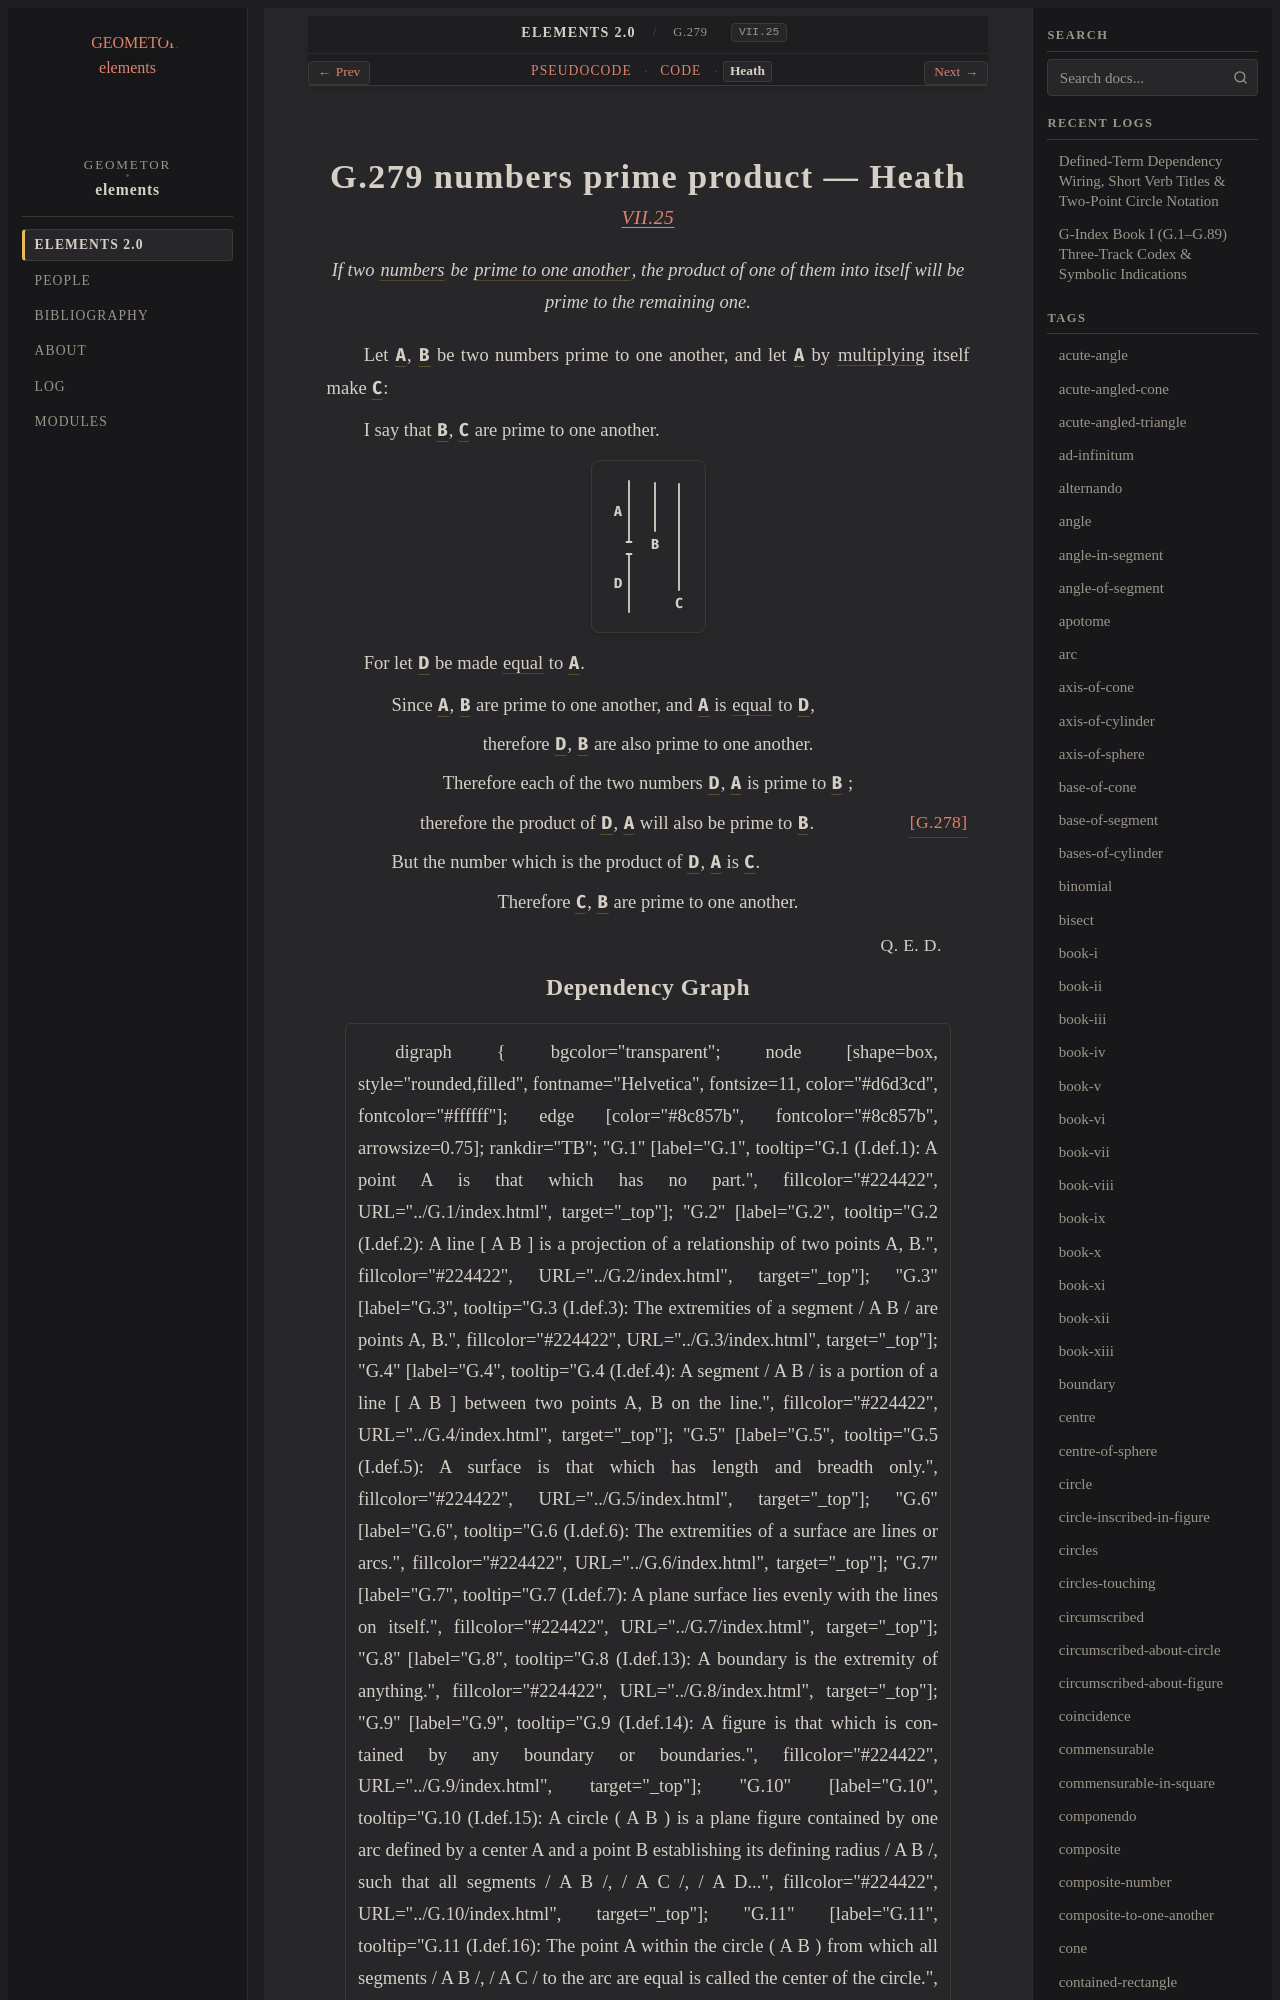

repository: geometor/elements · page: elements2/G.279/heath.html · generator: sphinx

:canonical_id: G.279
:original_id: VII.25
:title: G.279 numbers prime product
:volume: II
:book: VII
:type: prop

G.279 numbers prime product — Heath
===================================

.. rubric:: `VII.25 <https://geometor.github.io/euclid/heath/volume_II/book_vii/propositions/25/>`_

.. enunciation::

   If two :term:`numbers <G.248>` be :term:`prime to one another <G.249>`, the product of one of them into itself will be prime to the remaining one.

Let :g:`A <g1:A>`, :g:`B <g1:B>` be two numbers prime to one another, and let :g:`A <g1:A>` by :term:`multiplying <G.269>` itself make :g:`C <g1:C>`:

I say that :g:`B <g1:B>`, :g:`C <g1:C>` are prime to one another.

.. picture:: g1.svg
   :alt: Book VII, Proposition 25

For let :g:`D <g1:D>` be made :eq:`equal <g1:D = g1:A>` to :g:`A <g1:A>`.

.. subclause::

   Since :g:`A <g1:A>`, :g:`B <g1:B>` are prime to one another, and :g:`A <g1:A>` is :eq:`equal <g1:A = g1:D>` to :g:`D <g1:D>`,

.. assertion::

   therefore :g:`D <g1:D>`, :g:`B <g1:B>` are also prime to one another.

.. assertion::

   Therefore each of the two numbers :g:`D <g1:D>`, :g:`A <g1:A>` is prime to :g:`B <g1:B>` ;

.. assertion:: [G.278] <G.278>

   therefore the product of :g:`D <g1:D>`, :g:`A <g1:A>` will also be prime to :g:`B <g1:B>`.

.. subclause::

   But the number which is the product of :g:`D <g1:D>`, :g:`A <g1:A>` is :g:`C <g1:C>`.

.. assertion::

   Therefore :g:`C <g1:C>`, :g:`B <g1:B>` are prime to one another.

.. qed::

   :just:`Q. E. D.`
